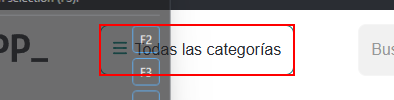
Task: Proceso en blanco
Workflow: ObtenerDatosWEB

Step 1: click on the button

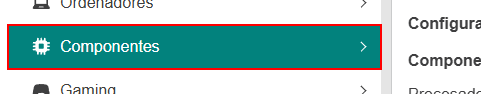
Step 2: click on the button 'Componentes'

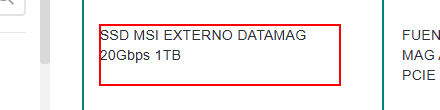
Step 3: get-attribute of the element

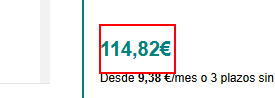
Step 4: get-attribute
